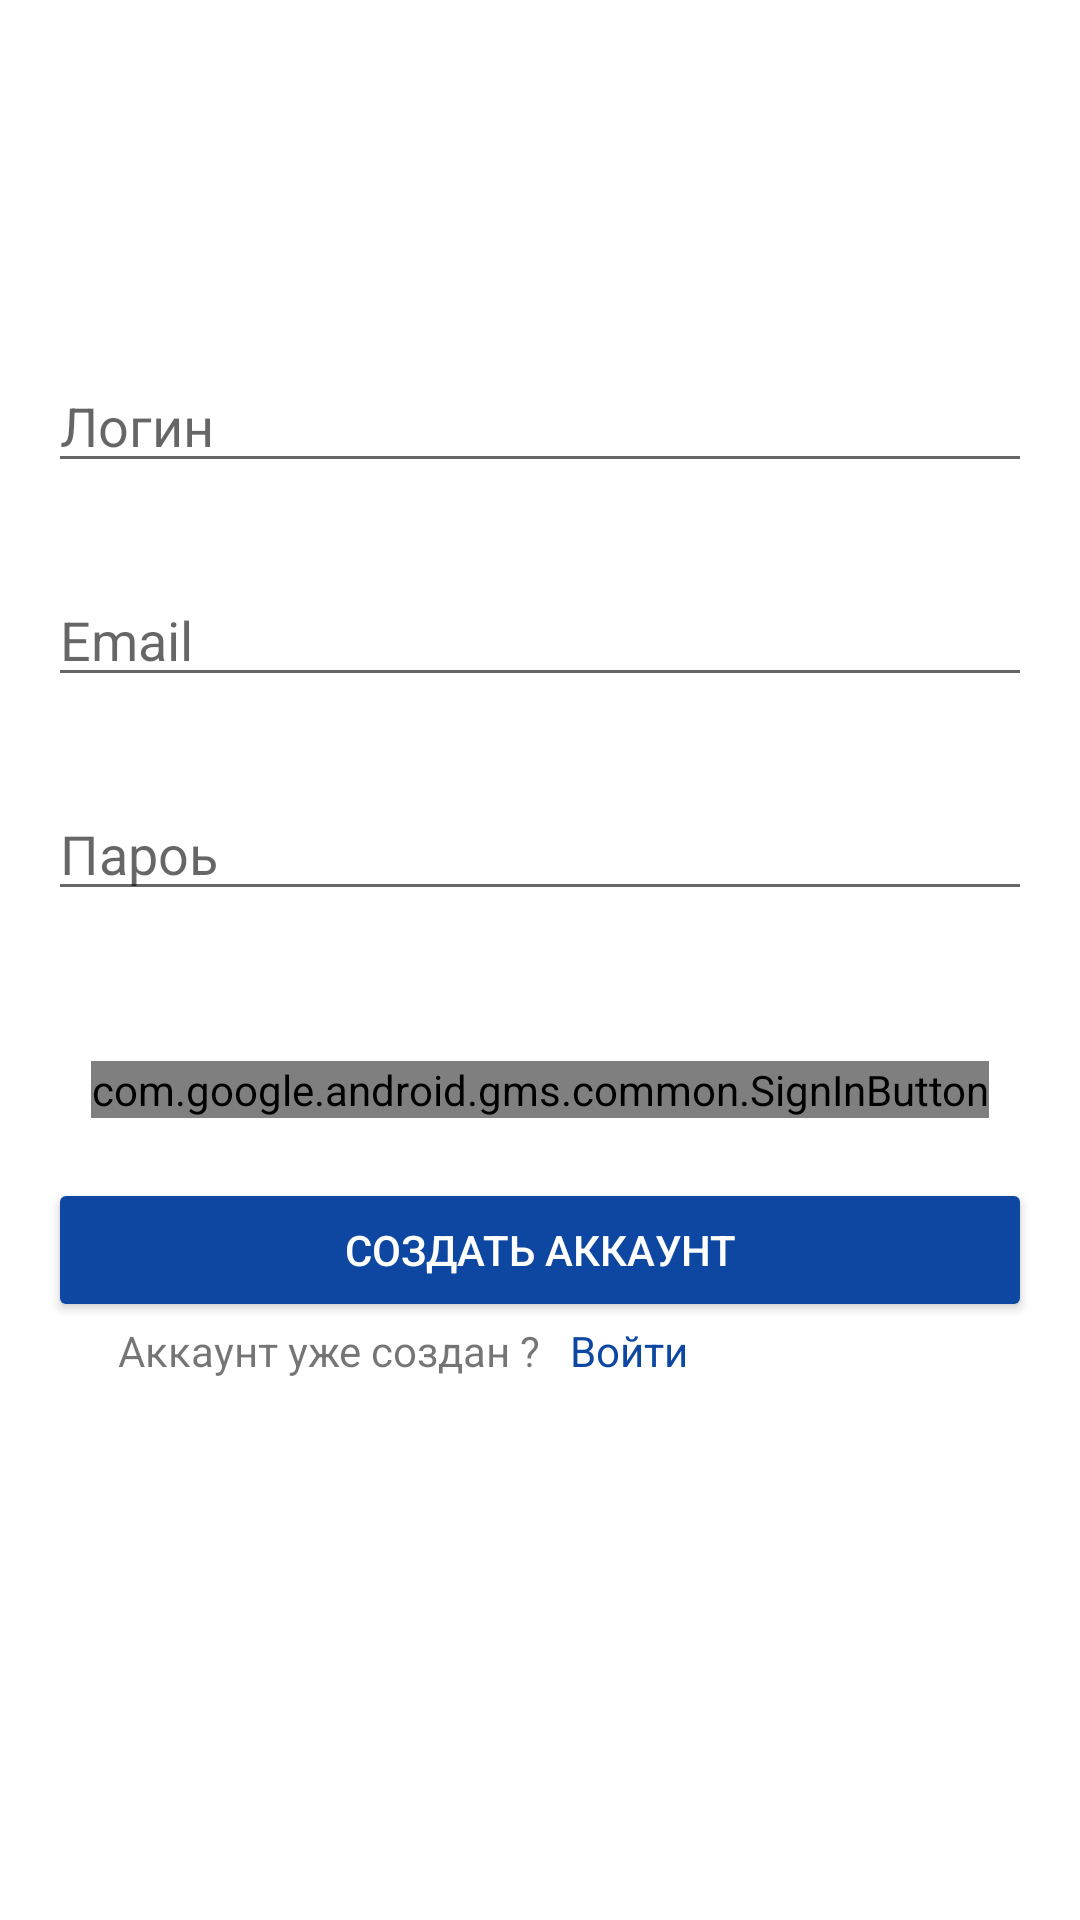

Android layout source for this screen:
<!-- AndroidManifest.xml: application theme AppTheme -->
<!-- res/layout/activity_registration.xml -->
<androidx.constraintlayout.widget.ConstraintLayout xmlns:android="http://schemas.android.com/apk/res/android"
    xmlns:app="http://schemas.android.com/apk/res-auto"
    xmlns:tools="http://schemas.android.com/tools"
    android:id="@+id/main_layout"
    android:layout_width="match_parent"
    android:layout_height="match_parent"
    android:background="@color/white"
    android:orientation="vertical">

    <LinearLayout
        android:id="@+id/emailPasswordFields"
        android:layout_width="match_parent"
        android:layout_height="wrap_content"
        android:layout_marginTop="104dp"
        android:orientation="vertical"
        android:paddingLeft="16dp"
        android:paddingRight="16dp"
        app:layout_constraintBottom_toBottomOf="parent"
        app:layout_constraintTop_toTopOf="parent"
        app:layout_constraintVertical_bias="0.06"
        tools:layout_editor_absoluteX="-16dp">

        <EditText
            android:id="@+id/fieldLogin"
            android:layout_width="match_parent"
            android:layout_height="wrap_content"
            android:layout_marginBottom="30dp"
            android:layout_weight="1"
            android:hint="@string/hint_login"
            android:inputType="text"
            android:maxLength="32"
            android:maxLines="1" />

        <EditText
            android:id="@+id/fieldEmail"
            android:layout_width="match_parent"
            android:layout_height="wrap_content"
            android:layout_marginBottom="30dp"
            android:layout_weight="1"
            android:hint="@string/hint_email"
            android:inputType="text"
            android:maxLength="32"
            android:maxLines="1" />

        <EditText
            android:id="@+id/fieldPassword"
            android:layout_width="match_parent"
            android:layout_height="wrap_content"
            android:layout_marginBottom="50dp"
            android:layout_weight="1"
            android:hint="@string/hint_password"
            android:inputType="text"
            android:maxLength="32"
            android:maxLines="1" />

        <com.google.android.gms.common.SignInButton
            android:id="@+id/signInButton"
            android:layout_width="wrap_content"
            android:layout_height="wrap_content"
            android:layout_centerInParent="true"
            android:layout_gravity="center"
            android:layout_marginBottom="20dp" />

    </LinearLayout>

    <LinearLayout
        android:id="@+id/emailPasswordButtons"
        android:layout_width="match_parent"
        android:layout_height="wrap_content"
        android:layout_below="@+id/emailPasswordFields"
        android:orientation="vertical"
        android:paddingLeft="16dp"
        android:paddingRight="16dp"
        app:layout_constraintTop_toBottomOf="@+id/emailPasswordFields">

        <Button
            android:id="@+id/emailCreateAccountButton"
            style="@style/Widget.AppCompat.Button.Colored"
            android:layout_width="match_parent"
            android:layout_height="wrap_content"
            android:layout_weight="1"
            android:text="@string/create_account"
            android:theme="@style/ThemeOverlay.MyDarkButton" />

        <LinearLayout
            android:layout_width="match_parent"
            android:layout_height="wrap_content"
            android:orientation="horizontal">

            <TextView
                android:layout_width="match_parent"
                android:layout_height="wrap_content"
                android:layout_weight="1"
                android:gravity="right"
                android:text="Аккаунт уже создан ?" />

            <TextView
                android:id="@+id/entry"
                android:layout_width="match_parent"
                android:layout_height="wrap_content"
                android:layout_marginLeft="10dp"
                android:layout_weight="1"
                android:text="Войти"
                android:textColor="@color/colorAccent" />

        </LinearLayout>

    </LinearLayout>


    <TextView
        android:id="@+id/errorInfo"
        android:layout_width="match_parent"
        android:layout_height="40dp"
        android:background="@color/red"
        android:gravity="center"
        android:textColor="@color/white"
        android:visibility="gone"
        app:layout_constraintBottom_toBottomOf="parent" />

</androidx.constraintlayout.widget.ConstraintLayout>
<!-- resources referenced by this layout -->
<resources>
  <color name="colorAccent">#0d47a1</color>
  <color name="red">#9a0007</color>
  <color name="white">#fff</color>
  <string name="create_account">создать аккаунт</string>
  <string name="hint_email">Email</string>
  <string name="hint_login">Логин</string>
  <string name="hint_password">Пароь</string>
  <style name="ThemeOverlay.MyDarkButton" parent="ThemeOverlay.AppCompat.Dark">
          <item name="colorButtonNormal">@color/white</item>
          <item name="colorAccent">@color/colorAccent</item>
          <item name="android:layout_marginRight">4dp</item>
          <item name="android:layout_marginLeft">4dp</item>
          <item name="android:textColor">@android:color/white</item>
      </style>
  <style name="AppTheme" parent="Theme.AppCompat.Light.NoActionBar">
          <item name="colorPrimary">@color/colorPrimary</item>
          <item name="colorPrimaryDark">@color/colorPrimaryDark</item>
          <item name="colorAccent">@color/colorAccent</item>
  
          <item name="android:autofilledHighlight">@android:color/transparent</item>
      </style>
  <color name="colorPrimary">#0288d1</color>
  <color name="colorPrimaryDark">#0288d1</color>
</resources>
